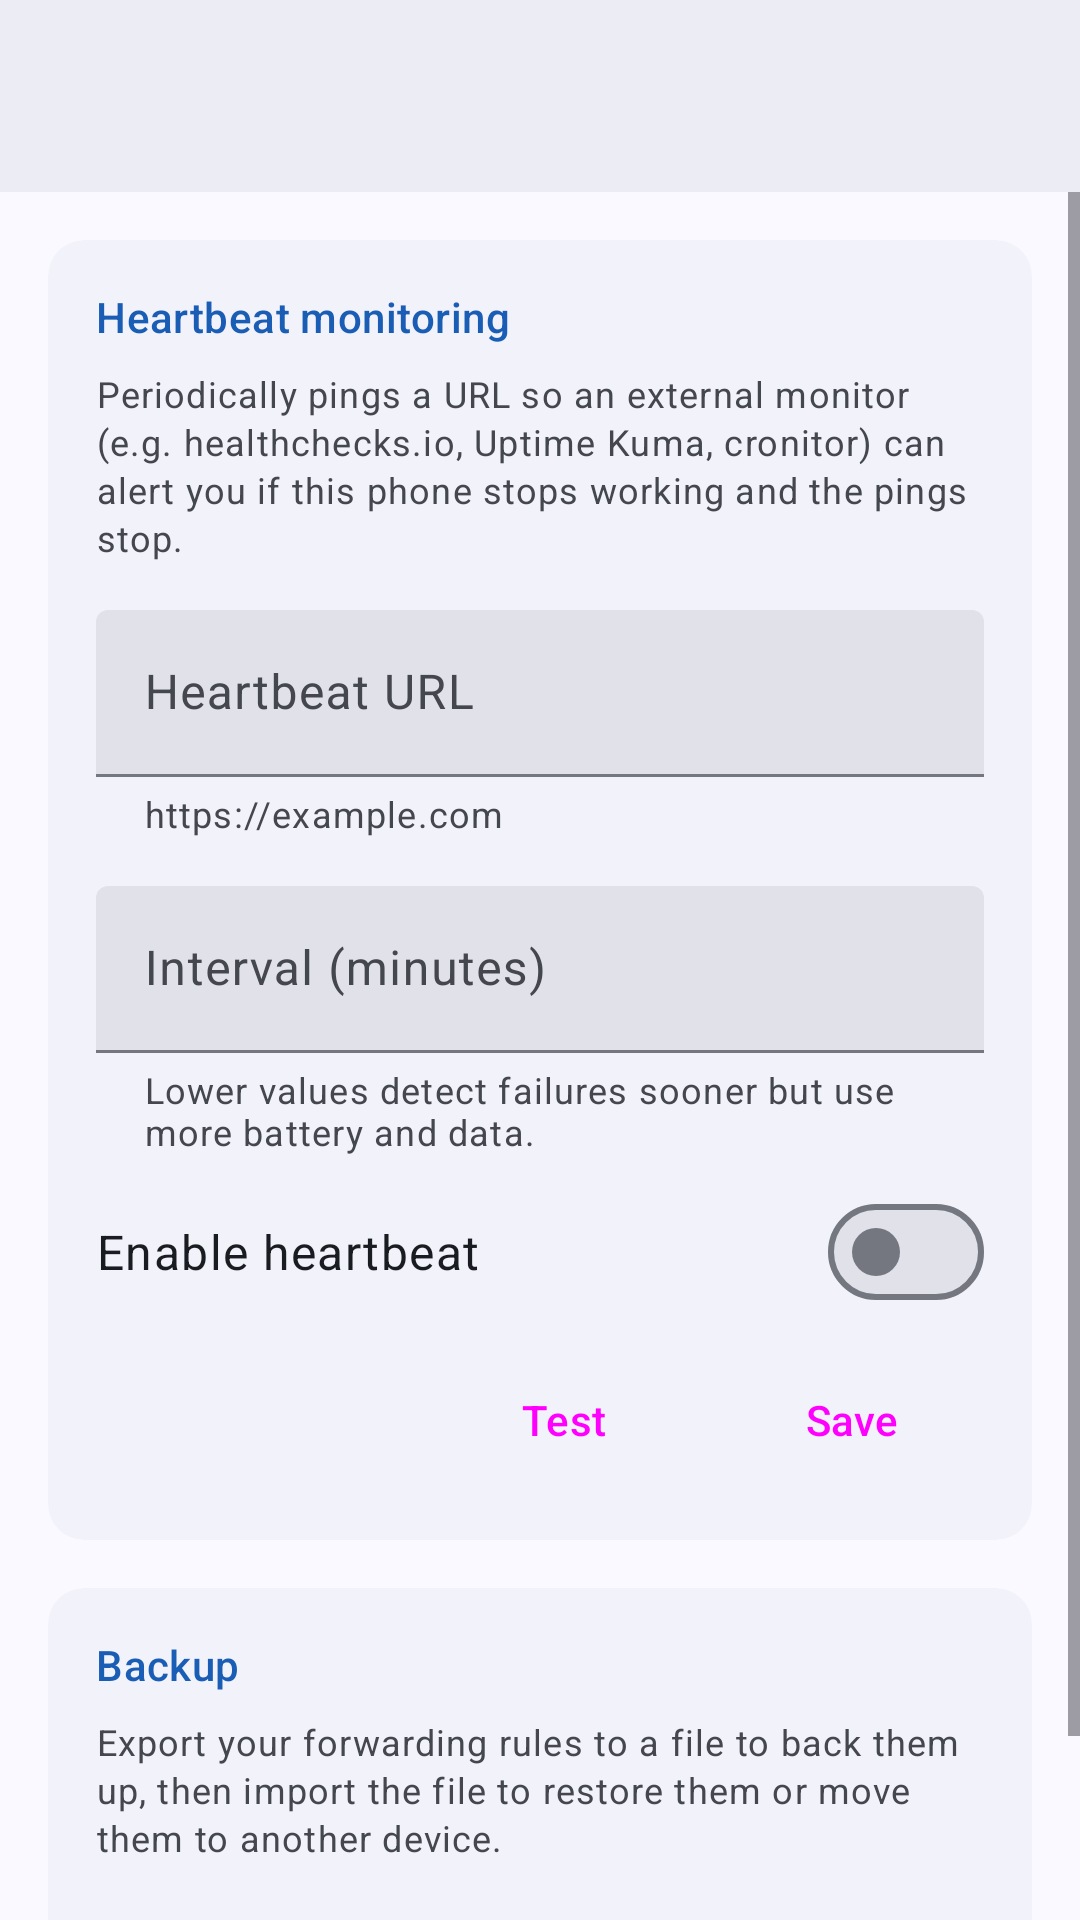

This screen was rendered from an Android layout file. Write that file and the resources it references.
<!-- AndroidManifest.xml: application theme AppTheme -->
<!-- res/layout/activity_settings.xml -->
<LinearLayout xmlns:android="http://schemas.android.com/apk/res/android"
    xmlns:app="http://schemas.android.com/apk/res-auto"
    android:layout_width="match_parent"
    android:layout_height="match_parent"
    android:orientation="vertical">

    <com.google.android.material.appbar.AppBarLayout
        android:layout_width="match_parent"
        android:layout_height="wrap_content"
        android:background="@color/colorSurfaceContainer"
        android:fitsSystemWindows="true">

        <com.google.android.material.appbar.MaterialToolbar
            android:id="@+id/toolbar"
            style="@style/AppTheme.Toolbar"
            android:layout_width="match_parent"
            android:layout_height="?attr/actionBarSize"
            android:title="@string/title_settings" />

    </com.google.android.material.appbar.AppBarLayout>

    <ScrollView
        android:layout_width="match_parent"
        android:layout_height="match_parent"
        android:fadeScrollbars="false">

        <LinearLayout
            android:layout_width="match_parent"
            android:layout_height="wrap_content"
            android:orientation="vertical"
            android:paddingStart="@dimen/spacing_medium"
            android:paddingLeft="@dimen/spacing_medium"
            android:paddingTop="@dimen/spacing_medium"
            android:paddingEnd="@dimen/spacing_medium"
            android:paddingRight="@dimen/spacing_medium"
            android:paddingBottom="@dimen/spacing_medium">

            <com.google.android.material.card.MaterialCardView
                style="@style/AppTheme.Card"
                android:layout_width="match_parent"
                android:layout_height="wrap_content">

                <LinearLayout
                    android:layout_width="match_parent"
                    android:layout_height="wrap_content"
                    android:orientation="vertical"
                    android:paddingStart="@dimen/spacing_medium"
                    android:paddingLeft="@dimen/spacing_medium"
                    android:paddingTop="@dimen/spacing_medium"
                    android:paddingEnd="@dimen/spacing_medium"
                    android:paddingRight="@dimen/spacing_medium"
                    android:paddingBottom="@dimen/spacing_medium">

                    <TextView
                        style="@style/AppTheme.SectionHeader"
                        android:layout_width="match_parent"
                        android:layout_height="wrap_content"
                        android:text="@string/label_heartbeat_section" />

                    <TextView
                        style="@style/AppTheme.HelperText"
                        android:layout_width="match_parent"
                        android:layout_height="wrap_content"
                        android:layout_marginTop="@dimen/spacing_small"
                        android:text="@string/heartbeat_info" />

                    <com.google.android.material.textfield.TextInputLayout
                        style="@style/AppTheme.TextInput"
                        android:layout_width="match_parent"
                        android:layout_height="wrap_content"
                        android:layout_marginTop="@dimen/spacing_medium"
                        android:hint="@string/label_heartbeat_url"
                        app:helperText="@string/input_url">

                        <com.google.android.material.textfield.TextInputEditText
                            android:id="@+id/input_heartbeat_url"
                            android:layout_width="match_parent"
                            android:layout_height="wrap_content"
                            android:inputType="textUri" />

                    </com.google.android.material.textfield.TextInputLayout>

                    <com.google.android.material.textfield.TextInputLayout
                        style="@style/AppTheme.TextInput"
                        android:layout_width="match_parent"
                        android:layout_height="wrap_content"
                        android:layout_marginTop="@dimen/spacing_medium"
                        android:hint="@string/label_heartbeat_interval"
                        app:helperText="@string/heartbeat_interval_recommendation">

                        <com.google.android.material.textfield.TextInputEditText
                            android:id="@+id/input_heartbeat_interval"
                            android:layout_width="match_parent"
                            android:layout_height="wrap_content"
                            android:inputType="number" />

                    </com.google.android.material.textfield.TextInputLayout>

                    <com.google.android.material.materialswitch.MaterialSwitch
                        android:id="@+id/input_heartbeat_enabled"
                        style="@style/AppTheme.SwitchRow"
                        android:layout_width="match_parent"
                        android:layout_height="wrap_content"
                        android:layout_marginTop="@dimen/spacing_small"
                        android:text="@string/label_heartbeat_enabled" />

                    <LinearLayout
                        android:layout_width="match_parent"
                        android:layout_height="wrap_content"
                        android:layout_marginTop="@dimen/spacing_small"
                        android:gravity="end"
                        android:orientation="horizontal">

                        <Button
                            android:id="@+id/btn_heartbeat_test"
                            style="@style/Widget.Material3.Button.TextButton"
                            android:layout_width="wrap_content"
                            android:layout_height="wrap_content"
                            android:text="@string/btn_test" />

                        <Button
                            android:id="@+id/btn_heartbeat_save"
                            style="@style/Widget.Material3.Button"
                            android:layout_width="wrap_content"
                            android:layout_height="wrap_content"
                            android:layout_marginStart="@dimen/spacing_small"
                            android:layout_marginLeft="@dimen/spacing_small"
                            android:text="@string/btn_save" />

                    </LinearLayout>

                </LinearLayout>

            </com.google.android.material.card.MaterialCardView>

            <com.google.android.material.card.MaterialCardView
                android:id="@+id/backup_section"
                style="@style/AppTheme.Card"
                android:layout_width="match_parent"
                android:layout_height="wrap_content"
                android:layout_marginTop="@dimen/spacing_medium">

                <LinearLayout
                    android:layout_width="match_parent"
                    android:layout_height="wrap_content"
                    android:orientation="vertical"
                    android:paddingStart="@dimen/spacing_medium"
                    android:paddingLeft="@dimen/spacing_medium"
                    android:paddingTop="@dimen/spacing_medium"
                    android:paddingEnd="@dimen/spacing_medium"
                    android:paddingRight="@dimen/spacing_medium"
                    android:paddingBottom="@dimen/spacing_medium">

                    <TextView
                        style="@style/AppTheme.SectionHeader"
                        android:layout_width="match_parent"
                        android:layout_height="wrap_content"
                        android:text="@string/label_backup_section" />

                    <TextView
                        style="@style/AppTheme.HelperText"
                        android:layout_width="match_parent"
                        android:layout_height="wrap_content"
                        android:layout_marginTop="@dimen/spacing_small"
                        android:text="@string/backup_info" />

                    <LinearLayout
                        android:layout_width="match_parent"
                        android:layout_height="wrap_content"
                        android:layout_marginTop="@dimen/spacing_small"
                        android:gravity="end"
                        android:orientation="horizontal">

                        <Button
                            android:id="@+id/btn_import"
                            style="@style/Widget.Material3.Button.TextButton"
                            android:layout_width="wrap_content"
                            android:layout_height="wrap_content"
                            android:text="@string/btn_import" />

                        <Button
                            android:id="@+id/btn_export"
                            style="?attr/materialButtonOutlinedStyle"
                            android:layout_width="wrap_content"
                            android:layout_height="wrap_content"
                            android:layout_marginStart="@dimen/spacing_small"
                            android:layout_marginLeft="@dimen/spacing_small"
                            android:text="@string/btn_export" />

                    </LinearLayout>

                </LinearLayout>

            </com.google.android.material.card.MaterialCardView>

        </LinearLayout>

    </ScrollView>

</LinearLayout>
<!-- resources referenced by this layout -->
<resources>
  <color name="colorSurfaceContainer">#ECECF4</color>
  <dimen name="spacing_medium">16dp</dimen>
  <dimen name="spacing_small">8dp</dimen>
  <string name="backup_info">Export your forwarding rules to a file to back them up, then import the file to restore them or move them to another device.</string>
  <string name="btn_export">Export</string>
  <string name="btn_import">Import</string>
  <string name="btn_save">Save</string>
  <string name="btn_test">Test</string>
  <string name="heartbeat_info">Periodically pings a URL so an external monitor (e.g. healthchecks.io, Uptime Kuma, cronitor) can alert you if this phone stops working and the pings stop.</string>
  <string name="heartbeat_interval_recommendation">Lower values detect failures sooner but use more battery and data.</string>
  <string name="input_url">https://example.com</string>
  <string name="label_backup_section">Backup</string>
  <string name="label_heartbeat_enabled">Enable heartbeat</string>
  <string name="label_heartbeat_interval">Interval (minutes)</string>
  <string name="label_heartbeat_section">Heartbeat monitoring</string>
  <string name="label_heartbeat_url">Heartbeat URL</string>
  <string name="title_settings">Settings</string>
  <style name="AppTheme.Card" parent="Widget.Material3.CardView.Filled">
          <item name="cardCornerRadius">@dimen/card_corner_radius</item>
          <item name="cardBackgroundColor">?attr/colorSurfaceContainerLow</item>
          <item name="cardElevation">0dp</item>
      </style>
  <style name="AppTheme.HelperText" parent="">
          <item name="android:textAppearance">?attr/textAppearanceBodySmall</item>
          <item name="android:textColor">?attr/colorOnSurfaceVariant</item>
          <item name="android:lineSpacingExtra">2sp</item>
      </style>
  <style name="AppTheme.SectionHeader" parent="">
          <item name="android:textAppearance">?attr/textAppearanceTitleSmall</item>
          <item name="android:textColor">?attr/colorPrimary</item>
          <item name="android:letterSpacing">0.01</item>
      </style>
  <style name="AppTheme.SwitchRow" parent="">
          <item name="android:textAppearance">?attr/textAppearanceBodyLarge</item>
          <item name="android:textColor">?attr/colorOnSurface</item>
          <item name="android:minHeight">48dp</item>
      </style>
  <style name="AppTheme.TextInput" parent="Widget.Material3.TextInputLayout.FilledBox">
          <item name="helperTextEnabled">true</item>
      </style>
  <style name="AppTheme" parent="Base.AppTheme" />
  <dimen name="card_corner_radius">12dp</dimen>
  <color name="colorPrimary">#1A5DB5</color>
  <color name="colorOnPrimary">#FFFFFF</color>
  <color name="colorPrimaryContainer">#D6E3FF</color>
  <color name="colorOnPrimaryContainer">#001B3F</color>
  <color name="colorSecondary">#565E71</color>
  <color name="colorOnSecondary">#FFFFFF</color>
  <color name="colorSecondaryContainer">#DAE2F9</color>
  <color name="colorOnSecondaryContainer">#131C2B</color>
  <color name="colorTertiary">#705575</color>
  <color name="colorOnTertiary">#FFFFFF</color>
  <color name="colorTertiaryContainer">#FAD7FF</color>
  <color name="colorOnTertiaryContainer">#28132E</color>
  <color name="colorError">#BA1A1A</color>
  <color name="colorOnError">#FFFFFF</color>
  <color name="colorErrorContainer">#FFDAD6</color>
  <color name="colorOnErrorContainer">#410002</color>
  <color name="colorSurface">#F9F9FF</color>
  <color name="colorOnSurface">#191C20</color>
  <color name="colorSurfaceVariant">#E1E2EC</color>
  <color name="colorOnSurfaceVariant">#44474E</color>
  <color name="colorOutline">#74777F</color>
  <color name="colorOutlineVariant">#C4C6D0</color>
  <color name="colorSurfaceContainerLowest">#FFFFFF</color>
  <color name="colorSurfaceContainerLow">#F2F2FA</color>
  <color name="colorSurfaceContainerHigh">#E6E6EE</color>
  <color name="colorSurfaceContainerHighest">#E1E1E9</color>
  <color name="colorBackground">#F9F9FF</color>
</resources>
